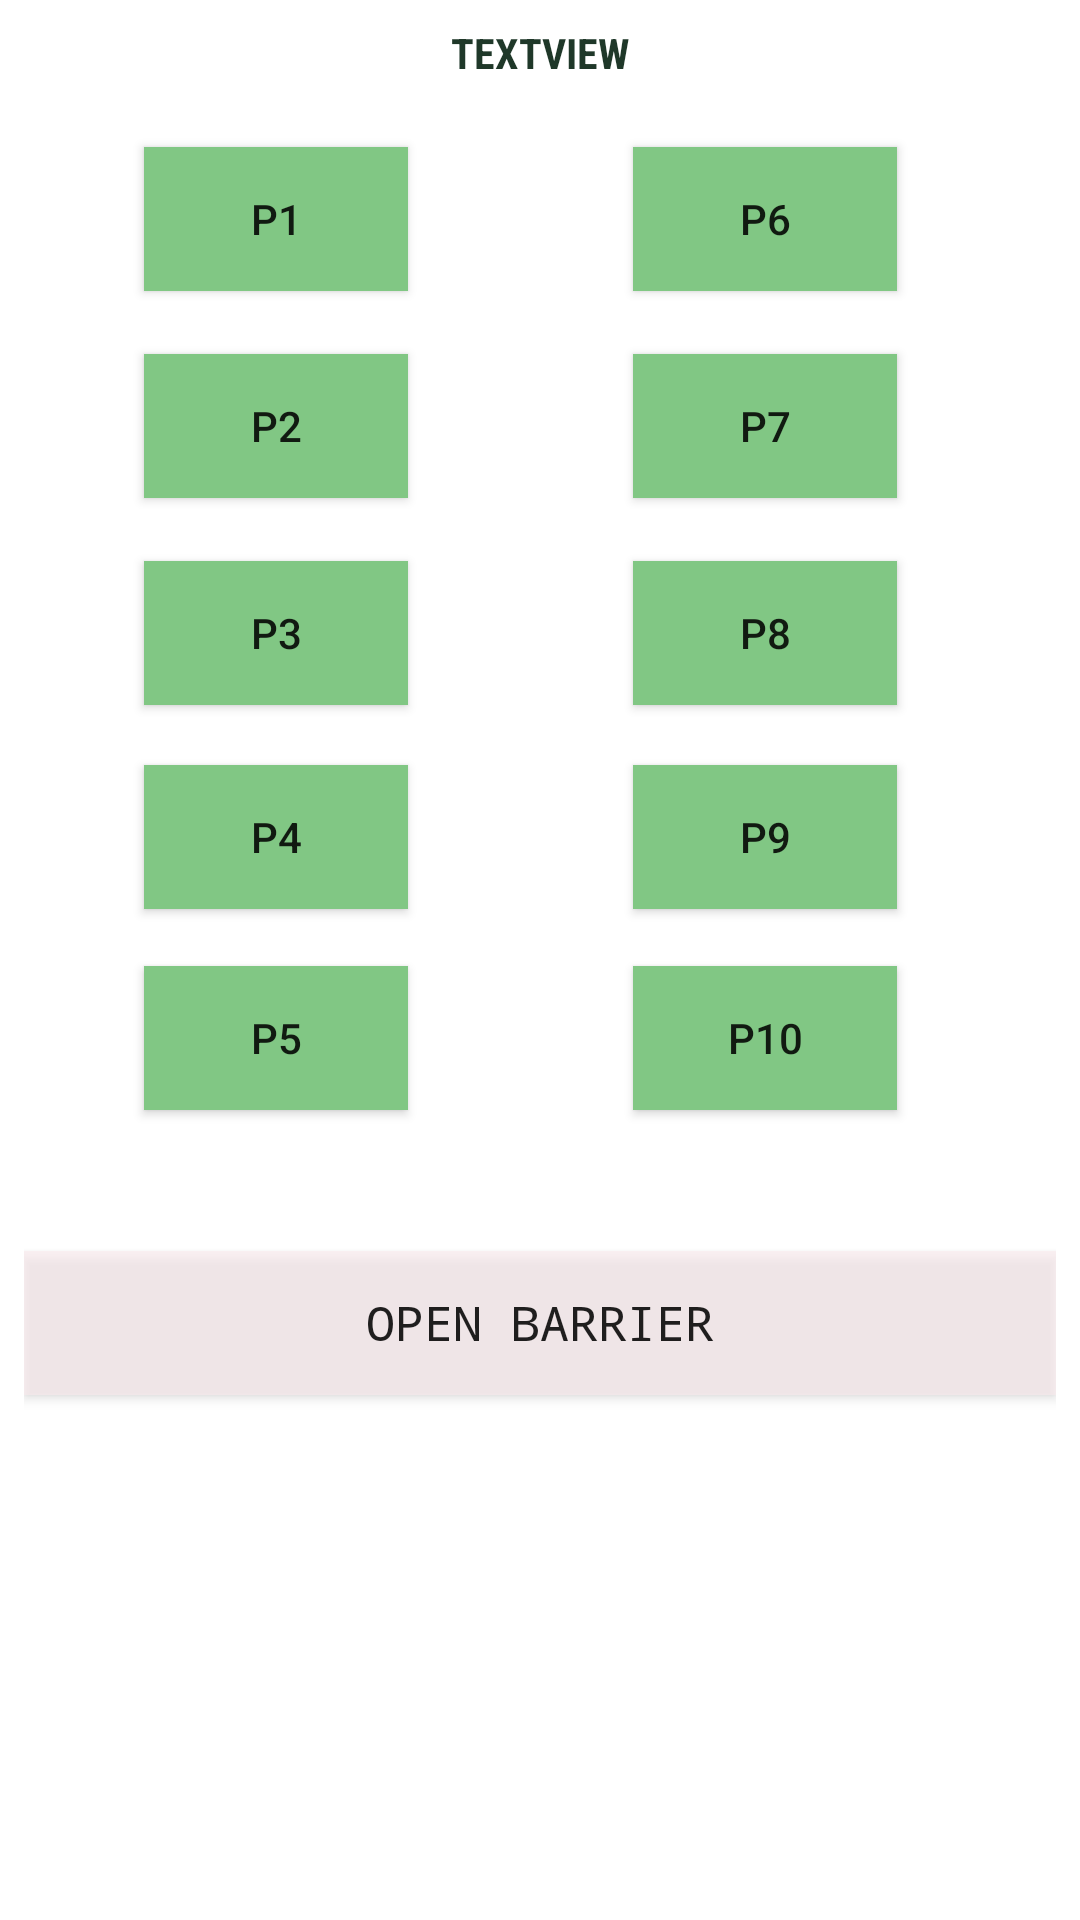

This screen was rendered from an Android layout file. Write that file and the resources it references.
<!-- AndroidManifest.xml: application theme AppTheme -->
<!-- res/layout/activity_main.xml -->
<?xml version="1.0" encoding="utf-8"?>
<android.support.constraint.ConstraintLayout xmlns:android="http://schemas.android.com/apk/res/android"
    xmlns:app="http://schemas.android.com/apk/res-auto"
    xmlns:tools="http://schemas.android.com/tools"

    android:id="@+id/k"
    android:layout_width="match_parent"
    android:layout_height="match_parent"
    android:background="#FFFFFF"

    tools:context="eniso.ia2.parkingdata.MainActivity">

    <ImageView
        android:id="@+id/imageView"
        android:layout_width="0dp"
        android:layout_height="0dp"
        android:layout_alignParentStart="true"
        android:layout_alignParentTop="true"
        android:src="@drawable/b"
        tools:layout_constraintRight_creator="1"
        tools:layout_constraintBottom_creator="1"
        android:layout_marginStart="12dp"
        app:layout_constraintBottom_toBottomOf="parent"
        android:layout_marginEnd="12dp"
        app:layout_constraintRight_toRightOf="parent"
        tools:layout_constraintLeft_creator="1"
        android:layout_marginBottom="224dp"
        app:layout_constraintLeft_toLeftOf="parent" />

    <RelativeLayout
        android:layout_width="0dp"
        android:layout_height="495dp"
        android:layout_marginEnd="8dp"
        android:layout_marginStart="8dp"
        android:layout_marginTop="8dp"
        app:layout_constraintHorizontal_bias="0.0"
        app:layout_constraintLeft_toLeftOf="parent"
        app:layout_constraintRight_toRightOf="parent"
        app:layout_constraintTop_toTopOf="parent"
        tools:layout_constraintLeft_creator="1"
        tools:layout_constraintRight_creator="1"
        tools:layout_constraintTop_creator="1"
        android:layout_marginLeft="8dp"
        android:layout_marginRight="8dp">

        <TextView
            android:id="@+id/t"
            android:layout_width="match_parent"
            android:layout_height="wrap_content"
            android:layout_alignParentStart="true"
            android:fontFamily="sans-serif-condensed"
            android:text="textView"
            android:textAlignment="center"
            android:textAllCaps="true"
            android:textColor="@color/cleargreen"
            android:textStyle="bold"
            android:typeface="sans" />


        <Button
            android:id="@+id/p1"
            android:layout_width="wrap_content"
            android:layout_height="wrap_content"
            android:layout_alignParentStart="true"
            android:layout_below="@+id/t"
            android:layout_marginStart="40dp"
            android:layout_marginTop="22dp"
            android:background="@color/green"
            android:text="P1" />

        <Button
            android:id="@+id/p2"
            android:layout_width="wrap_content"
            android:layout_height="wrap_content"
            android:layout_alignStart="@+id/p1"
            android:layout_below="@+id/p1"
            android:layout_marginTop="21dp"
            android:background="@color/green"
            android:text="P2" />

        <Button
            android:id="@+id/p3"
            android:layout_width="wrap_content"
            android:layout_height="wrap_content"
            android:layout_alignStart="@+id/p2"
            android:layout_below="@+id/p2"
            android:layout_marginTop="21dp"
            android:background="@color/green"
            android:text="P3" />

        <Button
            android:id="@+id/p4"
            android:layout_width="wrap_content"
            android:layout_height="wrap_content"
            android:layout_alignStart="@+id/p3"
            android:layout_below="@+id/p3"
            android:layout_marginTop="20dp"
            android:background="@color/green"
            android:text="P4" />

        <Button
            android:id="@+id/p5"
            android:layout_width="wrap_content"
            android:layout_height="wrap_content"
            android:layout_alignStart="@+id/p4"
            android:layout_below="@+id/p4"
            android:layout_marginTop="19dp"
            android:background="@color/green"
            android:text="P5" />

        <Button
            android:id="@+id/p6"
            android:layout_width="wrap_content"
            android:layout_height="wrap_content"
            android:layout_marginEnd="53dp"
            android:background="@color/green"
            android:text="P6"
            android:layout_alignBaseline="@+id/p1"
            android:layout_alignBottom="@+id/p1"
            android:layout_alignParentEnd="true" />

        <Button
            android:id="@+id/p7"
            android:layout_width="wrap_content"
            android:layout_height="wrap_content"
            android:layout_alignEnd="@+id/p6"
            android:layout_alignTop="@+id/p2"
            android:background="@color/green"
            android:text="P7" />

        <Button
            android:id="@+id/p8"
            android:layout_width="wrap_content"
            android:layout_height="wrap_content"
            android:layout_alignBaseline="@+id/p3"
            android:layout_alignBottom="@+id/p3"
            android:layout_alignStart="@+id/p7"
            android:background="@color/green"
            android:text="P8" />

        <Button
            android:id="@+id/button12"
            android:layout_width="wrap_content"
            android:layout_height="wrap_content"
            android:layout_alignBaseline="@+id/p4"
            android:layout_alignBottom="@+id/p4"
            android:layout_alignStart="@+id/p8"
            android:background="@color/green"
            android:text="P9" />

        <Button
            android:id="@+id/p10"
            android:layout_width="wrap_content"
            android:layout_height="wrap_content"
            android:layout_alignBaseline="@+id/p5"
            android:layout_alignBottom="@+id/p5"
            android:layout_alignStart="@+id/button12"
            android:background="@color/green"
            android:text="P10" />

        <Button
            android:id="@+id/br"
            android:layout_width="match_parent"
            android:layout_height="wrap_content"
            android:layout_alignParentBottom="true"
            android:layout_marginBottom="38dp"
            android:background="@color/pink"
            android:elevation="10dp"
            android:text="Open Barrier"
            android:textSize="16sp"
            android:typeface="monospace" />
    </RelativeLayout>

</android.support.constraint.ConstraintLayout>
<!-- resources referenced by this layout -->
<resources>
  <color name="cleargreen">#1f3829</color>
  <color name="green">#81c784</color>
  <color name="pink">#9dfbeaee</color>
  <!-- drawable b: jpg bitmap (drawable, 106699 bytes) -->
  <style name="AppTheme" parent="Theme.AppCompat.Light.DarkActionBar">
          
          <item name="colorPrimary">#030303</item>
          <item name="colorPrimaryDark">@color/colorPrimaryDark</item>
          <item name="colorAccent">@color/colorAccent</item>
      </style>
  <color name="colorPrimaryDark">#303F9F</color>
  <color name="colorAccent">#8df11142</color>
</resources>
